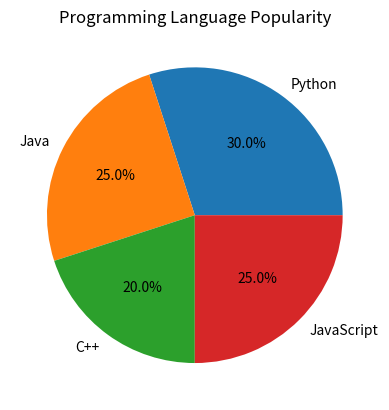

Recreate this plot in Python.
import matplotlib.pyplot as plt

# Data
labels = ["Python", "Java", "C++", "JavaScript"]
sizes = [30, 25, 20, 25]

# Plot
plt.pie(sizes, labels=labels, autopct='%1.1f%%')

plt.title("Programming Language Popularity")
plt.show()
